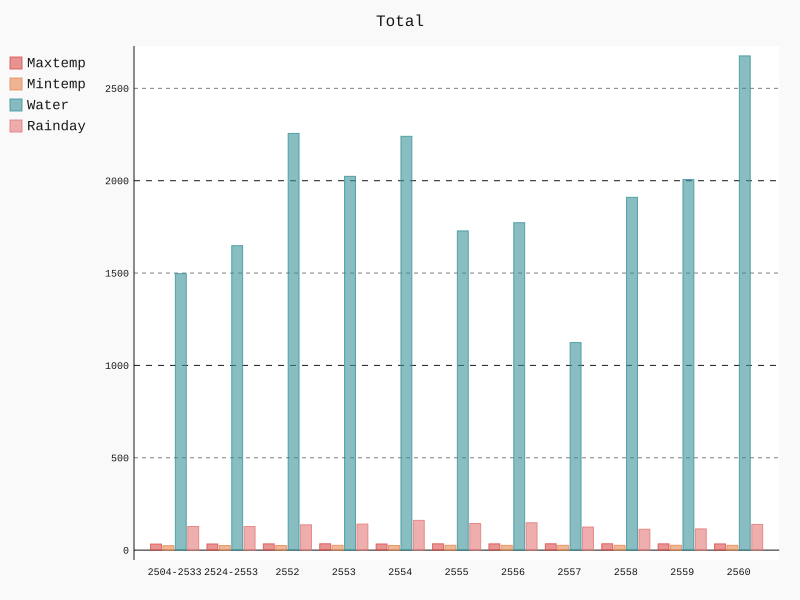

The data file committed next to this chart (first rows):
years, maxtemp, mintemp, water, rainday
2504-2533, 32.73, 24.08, 1497, 128
2524-2553, 33.26, 24.93, 1648, 128
2552, 33.83, 25.06, 2256, 137
2553, 34.28, 26.06, 2024, 141
2554, 33.28, 25.21, 2240, 161
2555, 34.22, 26.17, 1728, 144
2556, 33.92, 25.74, 1773, 148
2557, 34.34, 25.85, 1124, 125
2558, 34.35, 26.05, 1910, 113
2559, 34.03, 26.29, 2007, 115
2560, 33.67, 25.96, 2676, 139
